Run: headless pygame with SDL's dummy video driver; simulated clock (each Clock.tick advances the game by its frame time, no real sleeping); random seed 0; keys injected as events and as key.get_pressed() state; mouse plan: one left click at the window centre at the start of phase 2, then a move to the lower-right quarter at the start of phase 3.
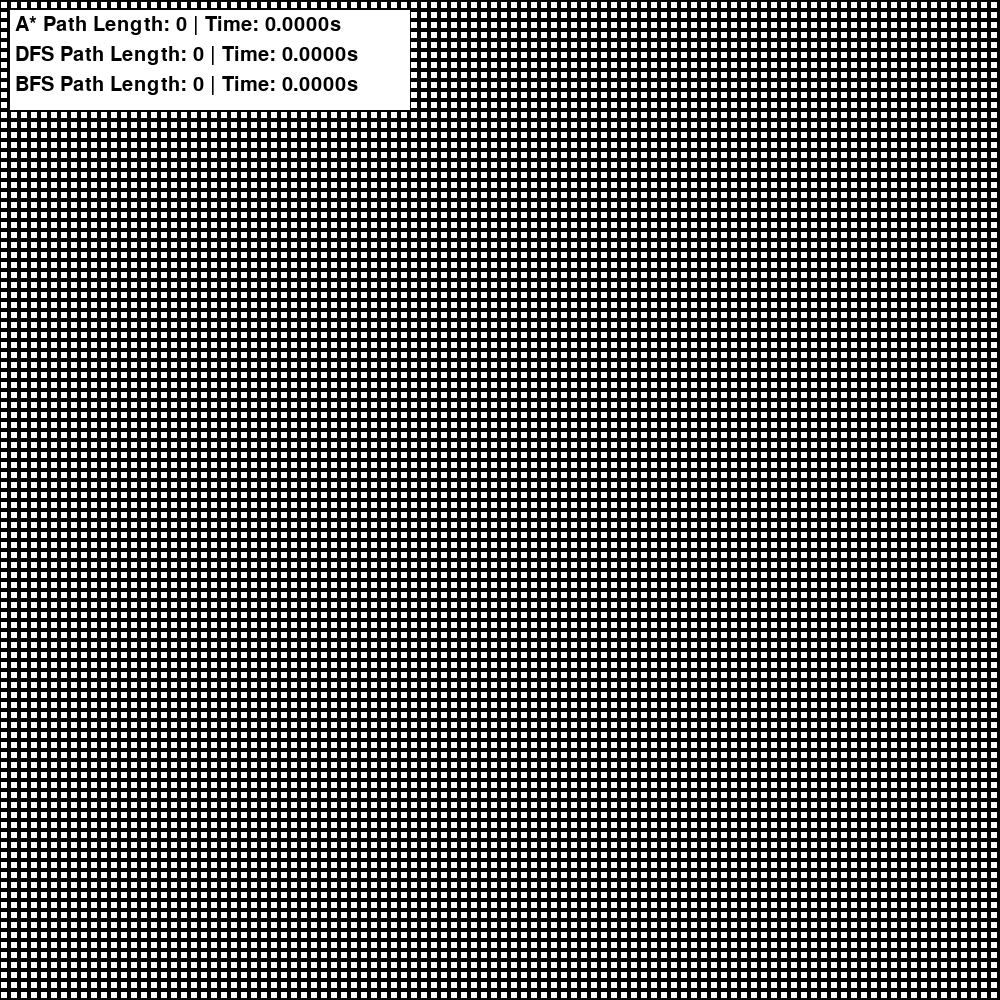
Frame 1 of 3 · flips 1–60 · no input
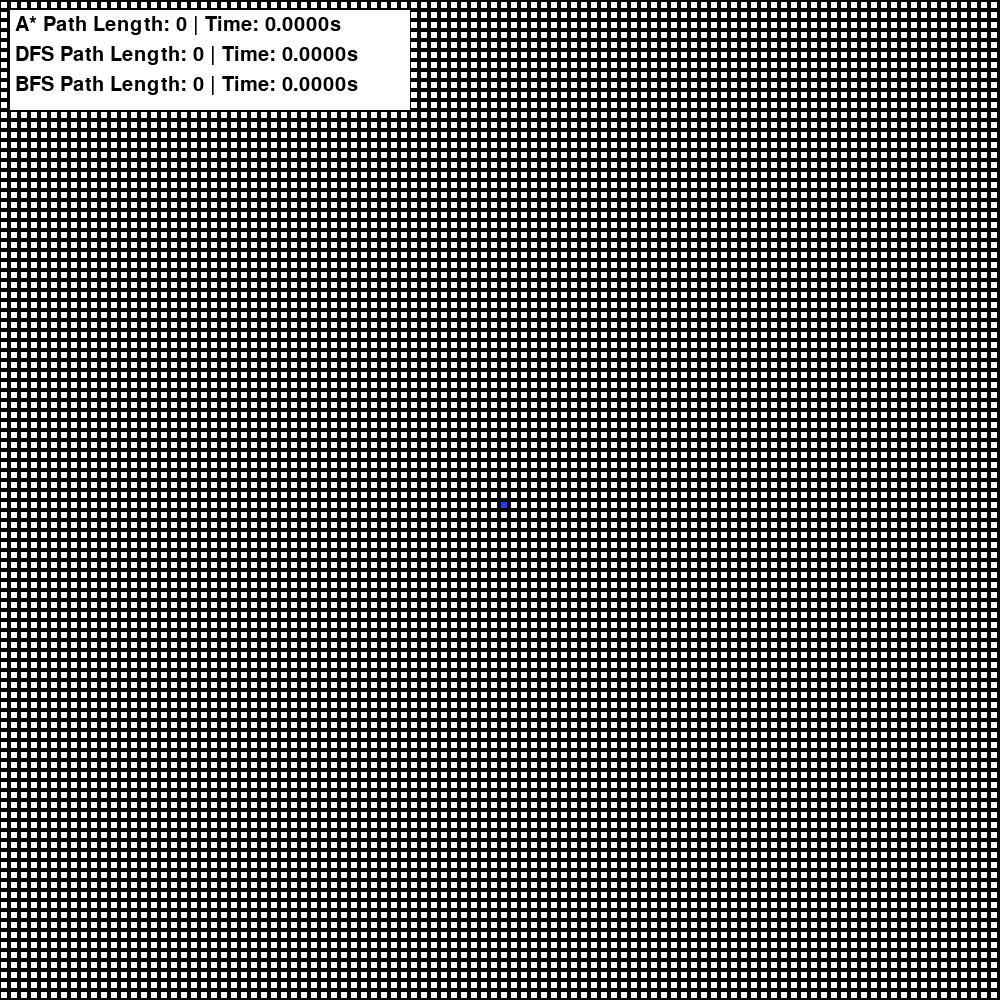
Frame 2 of 3 · flips 61–180 · clicked the window centre · tapped SPACE, RETURN · held RIGHT (→), D
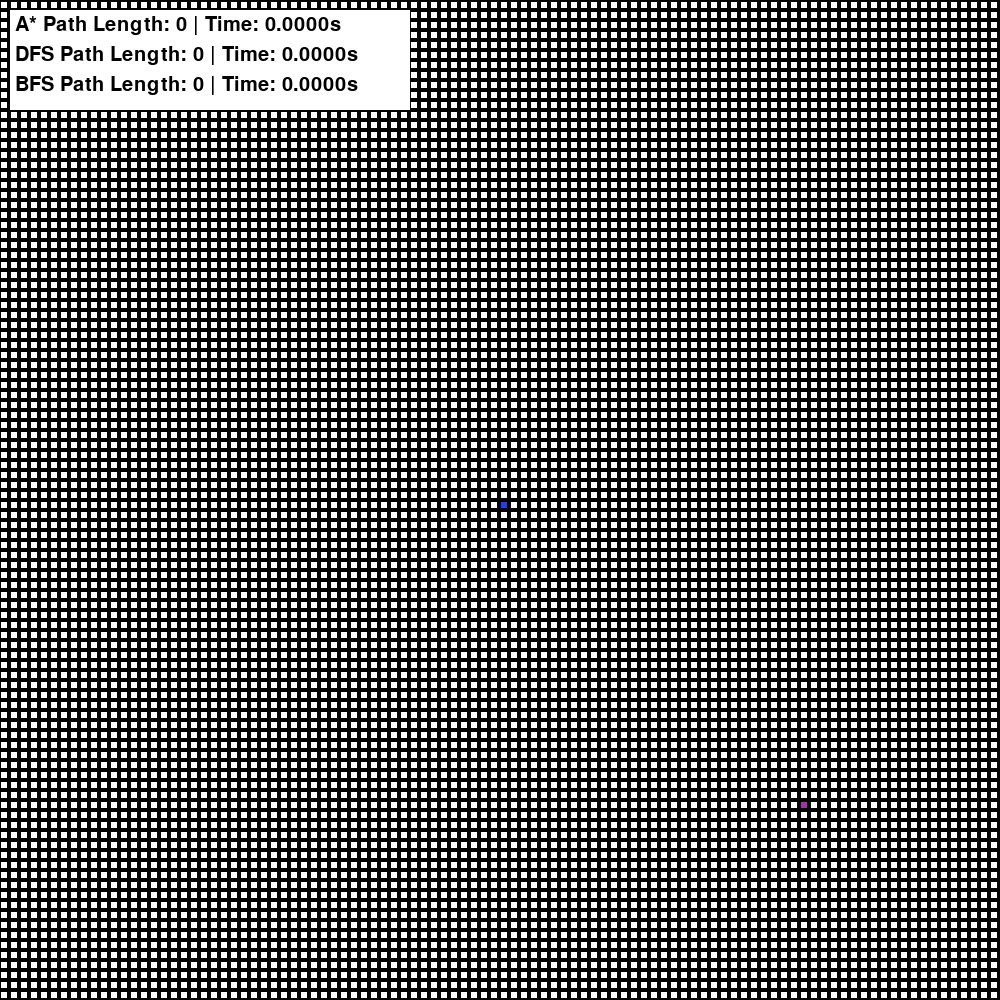
Frame 3 of 3 · flips 181–300 · moved the mouse to the lower-right quarter · held DOWN (↓), S

The pygame program that drew these frames:

import pygame
import math
import queue
from collections import deque
import time

class Point:
    def __init__(self, x, y, parent=None):
        self.x = x
        self.y = y
        self.G = 0  
        self.H = 0  
        self.parent = parent

    def __gt__(self, other):
        return (self.G + self.H) >= (other.G + other.H)


class SmallBox:
    base_color = (255, 255, 255)

    def __init__(self, x, y):
        self.x = x
        self.y = y
        self.state = "empty"  # Default state

    def draw(self, win):
        pygame.draw.rect(win, (0, 0, 0), (self.x, self.y, 10, 10))  
        pygame.draw.rect(win, self.base_color, (self.x + 1, self.y + 2, 6, 6))  

    def change(self, state):
        self.state = state
        if state == "obs":
            self.base_color = (34, 59, 245)  
        elif state == "sou":
            self.base_color = (162, 50, 168)
        elif state == "dis":
            self.base_color = (255, 0, 0)  
        elif state == "check":
            self.base_color = (245, 245, 34)  # Màu điểm đã kiểm tra
        elif state == "road":
            self.base_color = (224, 123, 57)  
        elif state == "uncheck":
            self.base_color = (0, 255, 0)  # Màu điểm chờ duyệt
        elif state == "dfs_road":
            self.base_color = (255, 105, 180)  # Hồng
        elif state == "bfs_road":
            self.base_color = (0, 0, 0)  # Đen


class Matrix:
    def __init__(self, size):
        self.matrix = []
        self.size = size
        self.start = None
        self.end = None
        self.n = size[0] // 10  
        self.m = size[1] // 10
        self.E = [[0 for _ in range(self.m)] for _ in range(self.n)]
        self.sets = queue.PriorityQueue()
        self.stack = []
        self.queue = deque()
        self.is_find = True
        self.a_star_path = []
        self.dfs_path = []
        self.bfs_path = []
        self.a_star_time = 0
        self.bfs_time = 0
        self.dfs_time = 0

        for i in range(0, size[0] + 10, 10):
            row = []
            for j in range(0, size[1] + 10, 10):
                row.append(SmallBox(i, j))
            self.matrix.append(row)

    def draw_end(self, mouse_pos, win):
        x = mouse_pos[0] // 10
        y = mouse_pos[1] // 10
        self.matrix[x][y].change("dis")
        self.matrix[x][y].draw(win)
        self.end = Point(x, y)

    def draw_start(self, mouse_pos, win):
        x = mouse_pos[0] // 10
        y = mouse_pos[1] // 10
        self.matrix[x][y].change("sou")
        self.matrix[x][y].draw(win)
        self.start = Point(x, y)
        self.sets.put(self.start)

    def draw_obstacles(self, win, mouse, mouse_pos):
        if mouse[0]:
            x = mouse_pos[0] // 10
            y = mouse_pos[1] // 10
            self.matrix[x][y].change("obs")
            self.matrix[x][y].draw(win)
            self.E[x][y] = -1

    def draw_all(self, win):
        for row in self.matrix:
            for box in row:
                box.draw(win)

    def reset_search(self):
        """Reset lại ma trận nhưng giữ nguyên điểm đầu, điểm cuối và chướng ngại vật."""
        for i in range(self.n):
            for j in range(self.m):
                if self.matrix[i][j].state not in ["obs", "sou", "dis"]:
                    self.E[i][j] = 0
                    self.matrix[i][j].base_color = SmallBox.base_color
        if self.start:
            self.matrix[self.start.x][self.start.y].change("sou")
        if self.end:
            self.matrix[self.end.x][self.end.y].change("dis")

        self.sets = queue.PriorityQueue()
        self.stack = []
        self.queue = deque()
        self.a_star_path = []
        self.dfs_path = []
        self.bfs_path = []
        self.a_star_time = 0
        self.dfs_time = 0
        self.bfs_time = 0
        
        if self.start:
            self.sets.put(self.start)
            self.stack.append(self.start)
            self.queue.append(self.start)

    def solve_a_star(self, win):
        """Giải thuật A*."""
        start_time = time.time()
        directions = [(0, 1), (1, 0), (0, -1), (-1, 0)]
        
        while not self.sets.empty():
            current = self.sets.get()

            if current.x == self.end.x and current.y == self.end.y:
                while current:
                    if self.matrix[current.x][current.y].state not in ["sou", "dis"]:
                        self.matrix[current.x][current.y].change("road")
                        self.a_star_path.append((current.x, current.y))
                    self.matrix[current.x][current.y].draw(win)
                    current = current.parent
                return

            self.matrix[current.x][current.y].change("check")
            self.matrix[current.x][current.y].draw(win)
            pygame.display.flip()

            for dx, dy in directions:
                nx, ny = current.x + dx, current.y + dy
                if 0 <= nx < self.n and 0 <= ny < self.m and self.E[nx][ny] == 0:
                    neighbor = Point(nx, ny, current)
                    neighbor.G = current.G + 1
                    "neighbor.H = math.sqrt((nx - self.end.x) ** 2 + (ny - self.end.y) ** 2)"
                    neighbor.H = abs(nx - self.end.x) + abs(ny - self.end.y)
                    self.sets.put(neighbor)
                    self.E[nx][ny] = -1
                    self.matrix[nx][ny].change("uncheck")
                    self.matrix[nx][ny].draw(win)
            end_time = time.time()
            self.a_star_time = end_time - start_time 

    def solve_dfs(self, win):
        """Giải thuật DFS."""
        start_time = time.time()
        directions = [(0, 1), (1, 0), (0, -1), (-1, 0)]
        
        while self.stack:
            current = self.stack.pop()

            if current.x == self.end.x and current.y == self.end.y:
                while current:
                    if self.matrix[current.x][current.y].state not in ["sou", "dis"]:
                        self.matrix[current.x][current.y].change("dfs_road")
                        self.dfs_path.append((current.x, current.y))
                    self.matrix[current.x][current.y].draw(win)
                    current = current.parent
                return

            self.matrix[current.x][current.y].change("check")
            self.matrix[current.x][current.y].draw(win)
            pygame.display.flip()

            for dx, dy in directions:
                nx, ny = current.x + dx, current.y + dy
                if 0 <= nx < self.n and 0 <= ny < self.m and self.E[nx][ny] == 0:
                    neighbor = Point(nx, ny, current)
                    self.stack.append(neighbor)
                    self.E[nx][ny] = -1
                    self.matrix[nx][ny].change("uncheck")
                    self.matrix[nx][ny].draw(win)
            end_time = time.time()
            self.dfs_time = end_time - start_time 

    def solve_bfs(self, win):
        """Giải thuật BFS."""
        start_time = time.time()
        directions = [(0, 1), (1, 0), (0, -1), (-1, 0)]
        
        while self.queue:
            current = self.queue.popleft()

            if current.x == self.end.x and current.y == self.end.y:
                while current:
                    if self.matrix[current.x][current.y].state not in ["sou", "dis"]:
                        self.matrix[current.x][current.y].change("bfs_road")
                        self.bfs_path.append((current.x, current.y))
                    self.matrix[current.x][current.y].draw(win)
                    current = current.parent
                return

            self.matrix[current.x][current.y].change("check")
            self.matrix[current.x][current.y].draw(win)
            pygame.display.flip()

            for dx, dy in directions:
                nx, ny = current.x + dx, current.y + dy
                if 0 <= nx < self.n and 0 <= ny < self.m and self.E[nx][ny] == 0:
                    neighbor = Point(nx, ny, current)
                    self.queue.append(neighbor)
                    self.E[nx][ny] = -1
                    self.matrix[nx][ny].change("uncheck")
                    self.matrix[nx][ny].draw(win)
            end_time = time.time()
            self.bfs_time = end_time - start_time 

    def show_paths(self, win):
        """Hiển thị lại các đường đi của các thuật toán."""
        for x, y in self.a_star_path:
            self.matrix[x][y].change("road")
            self.matrix[x][y].draw(win)

        for x, y in self.dfs_path:
            self.matrix[x][y].change("dfs_road")
            self.matrix[x][y].draw(win)

        for x, y in self.bfs_path:
            self.matrix[x][y].change("bfs_road")
            self.matrix[x][y].draw(win)

    def calculate_lengths_and_display(self, win):
        """Tính toán và hiển thị độ dài quãng đường của các thuật toán."""
        font = pygame.font.Font(None, 30)

        a_star_length = len(self.a_star_path)
        dfs_length = len(self.dfs_path)
        bfs_length = len(self.bfs_path)

        texts = [
            f"A* Path Length: {a_star_length} | Time: {self.a_star_time:.4f}s",
            f"DFS Path Length: {dfs_length} | Time: {self.dfs_time:.4f}s",
            f"BFS Path Length: {bfs_length} | Time: {self.bfs_time:.4f}s"
        ]
        start_y = 20
        pygame.draw.rect(win, (255, 255, 255), (10, 10, 400, len(texts) * 30 + 10))

        for i, text in enumerate(texts):
            render = font.render(text, True, (0, 0, 0))
            win.blit(render, (15, 15 + i * 30))

pygame.init()
size = (1000, 1000)
win = pygame.display.set_mode(size)
pygame.display.set_caption("Pathfinding Visualizer")
clock = pygame.time.Clock()

matrix = Matrix(size)
matrix.draw_all(win)

running = True
start_set = False
end_set = False

while running:
    for event in pygame.event.get():
        if event.type == pygame.QUIT:
            running = False

    keys = pygame.key.get_pressed()
    mouse = pygame.mouse.get_pressed()
    mouse_pos = pygame.mouse.get_pos()

    if keys[pygame.K_s] and not start_set:  # Đặt điểm bắt đầu
        matrix.draw_start(mouse_pos, win)
        start_set = True

    if keys[pygame.K_e] and not end_set:  # Đặt điểm đích
        matrix.draw_end(mouse_pos, win)
        end_set = True

    if mouse[0]:  # Vẽ chướng ngại vật
        matrix.draw_obstacles(win, mouse, mouse_pos)

    if keys[pygame.K_r]:  # Reset
        matrix.reset_search()

    if keys[pygame.K_a]:  # Chạy A*
        matrix.reset_search()
        matrix.solve_a_star(win)

    if keys[pygame.K_d]:  # Chạy DFS
        matrix.reset_search()
        matrix.solve_dfs(win)

    if keys[pygame.K_b]:  # Chạy BFS
        matrix.reset_search()
        matrix.solve_bfs(win)

    if keys[pygame.K_SPACE]:  # Chạy tất cả thuật toán
        matrix.reset_search()
        matrix.solve_a_star(win)  # Chạy A*
        matrix.solve_dfs(win)     # Chạy DFS
        matrix.solve_bfs(win)     # Chạy BFS
        # Hiển thị lại các đường đi của A*, DFS và BFS
        matrix.show_paths(win)

    # Hiển thị độ dài quãng đường trên cửa sổ
    matrix.draw_all(win)
    matrix.calculate_lengths_and_display(win)
    pygame.display.update()
    clock.tick(60)

pygame.quit()
